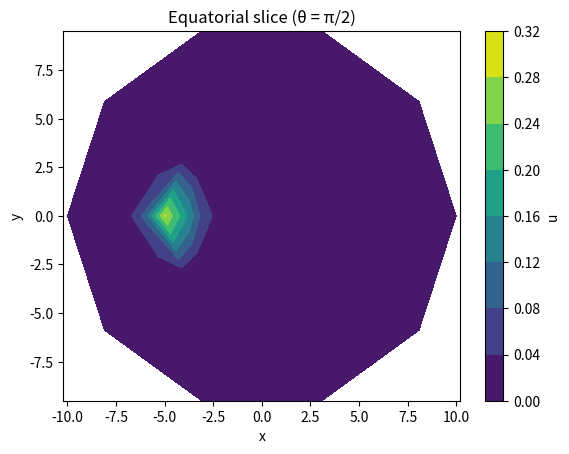

Recreate this plot in Python.
import numpy as np
import matplotlib.pyplot as plt

# Grid size
Nr, Ntheta, Nphi = 11, 11, 11
# Nr, Ntheta, Nphi = 21, 21, 21
# Nr, Ntheta, Nphi = 31, 31, 31

# Grid spacing
dr = 10 / (Nr - 1)
dtheta = np.pi / (Ntheta - 1)
dphi = 2 * np.pi / (Nphi - 1)

# Time step
dt = 0.01
D = 1.0  # diffusion coefficient

# Coordinate arrays
r_vals = np.linspace(0, 10, Nr)
theta_vals = np.linspace(0, np.pi, Ntheta)
phi_vals = np.linspace(0, 2 * np.pi, Nphi)

# Source as a function of time
def source_func(t):
    if t==0:
        return 1.0
    return 0.0

# Initialize u with zeros and one at the source
u = np.zeros((Nr, Ntheta, Nphi))
src_i, src_j, src_k = Nr//2, Ntheta//2, Nphi//2  # Center the source
u[src_i, src_j, src_k] = source_func(0)

# Time stepping function
def update(u, t):
    new_u = np.copy(u)
    for i in range(1, Nr - 1):
        r = r_vals[i]
        for j in range(1, Ntheta - 1):
            theta = theta_vals[j]
            sin_theta = np.sin(theta)
            cos_theta = np.cos(theta)
            for k in range(1, Nphi - 1):
                laplacian = (u[i+1, j, k] - 2*u[i, j, k] + u[i-1, j, k]) / dr**2 \
                    + 2/r * (u[i+1, j, k] - u[i-1, j, k]) / dr \
                    + 1/(r**2*sin_theta) * (cos_theta * (u[i, j+1, k] - u[i, j-1, k])/ dtheta \
                    + sin_theta * (u[i, j+1, k] - 2*u[i, j, k] + u[i, j-1, k])/ dtheta**2) \
                    + 1/((r*sin_theta)**2) * (u[i, j, k+1] - 2*u[i, j, k] + u[i, j, k-1])/ dphi**2

                new_u[i, j, k] += dt * D * laplacian
    
    new_u[src_i, src_j, src_k] += dt * source_func(t)
    return new_u

# Run simulation for a few steps
steps = 50
for n in range(1, steps+1):
    u = update(u, t=n*dt)

theta_idx = Ntheta//2  # This is at theta = pi/2 (equatorial plane)

r_grid, phi_grid = np.meshgrid(r_vals, phi_vals, indexing='ij')
x = r_grid * np.cos(phi_grid)
y = r_grid * np.sin(phi_grid)

plt.contourf(x, y, u[:, theta_idx, :])
plt.axis('equal')
plt.colorbar(label='u')
plt.title("Equatorial slice (θ = π/2)")
plt.xlabel('x')
plt.ylabel('y')
plt.show()
